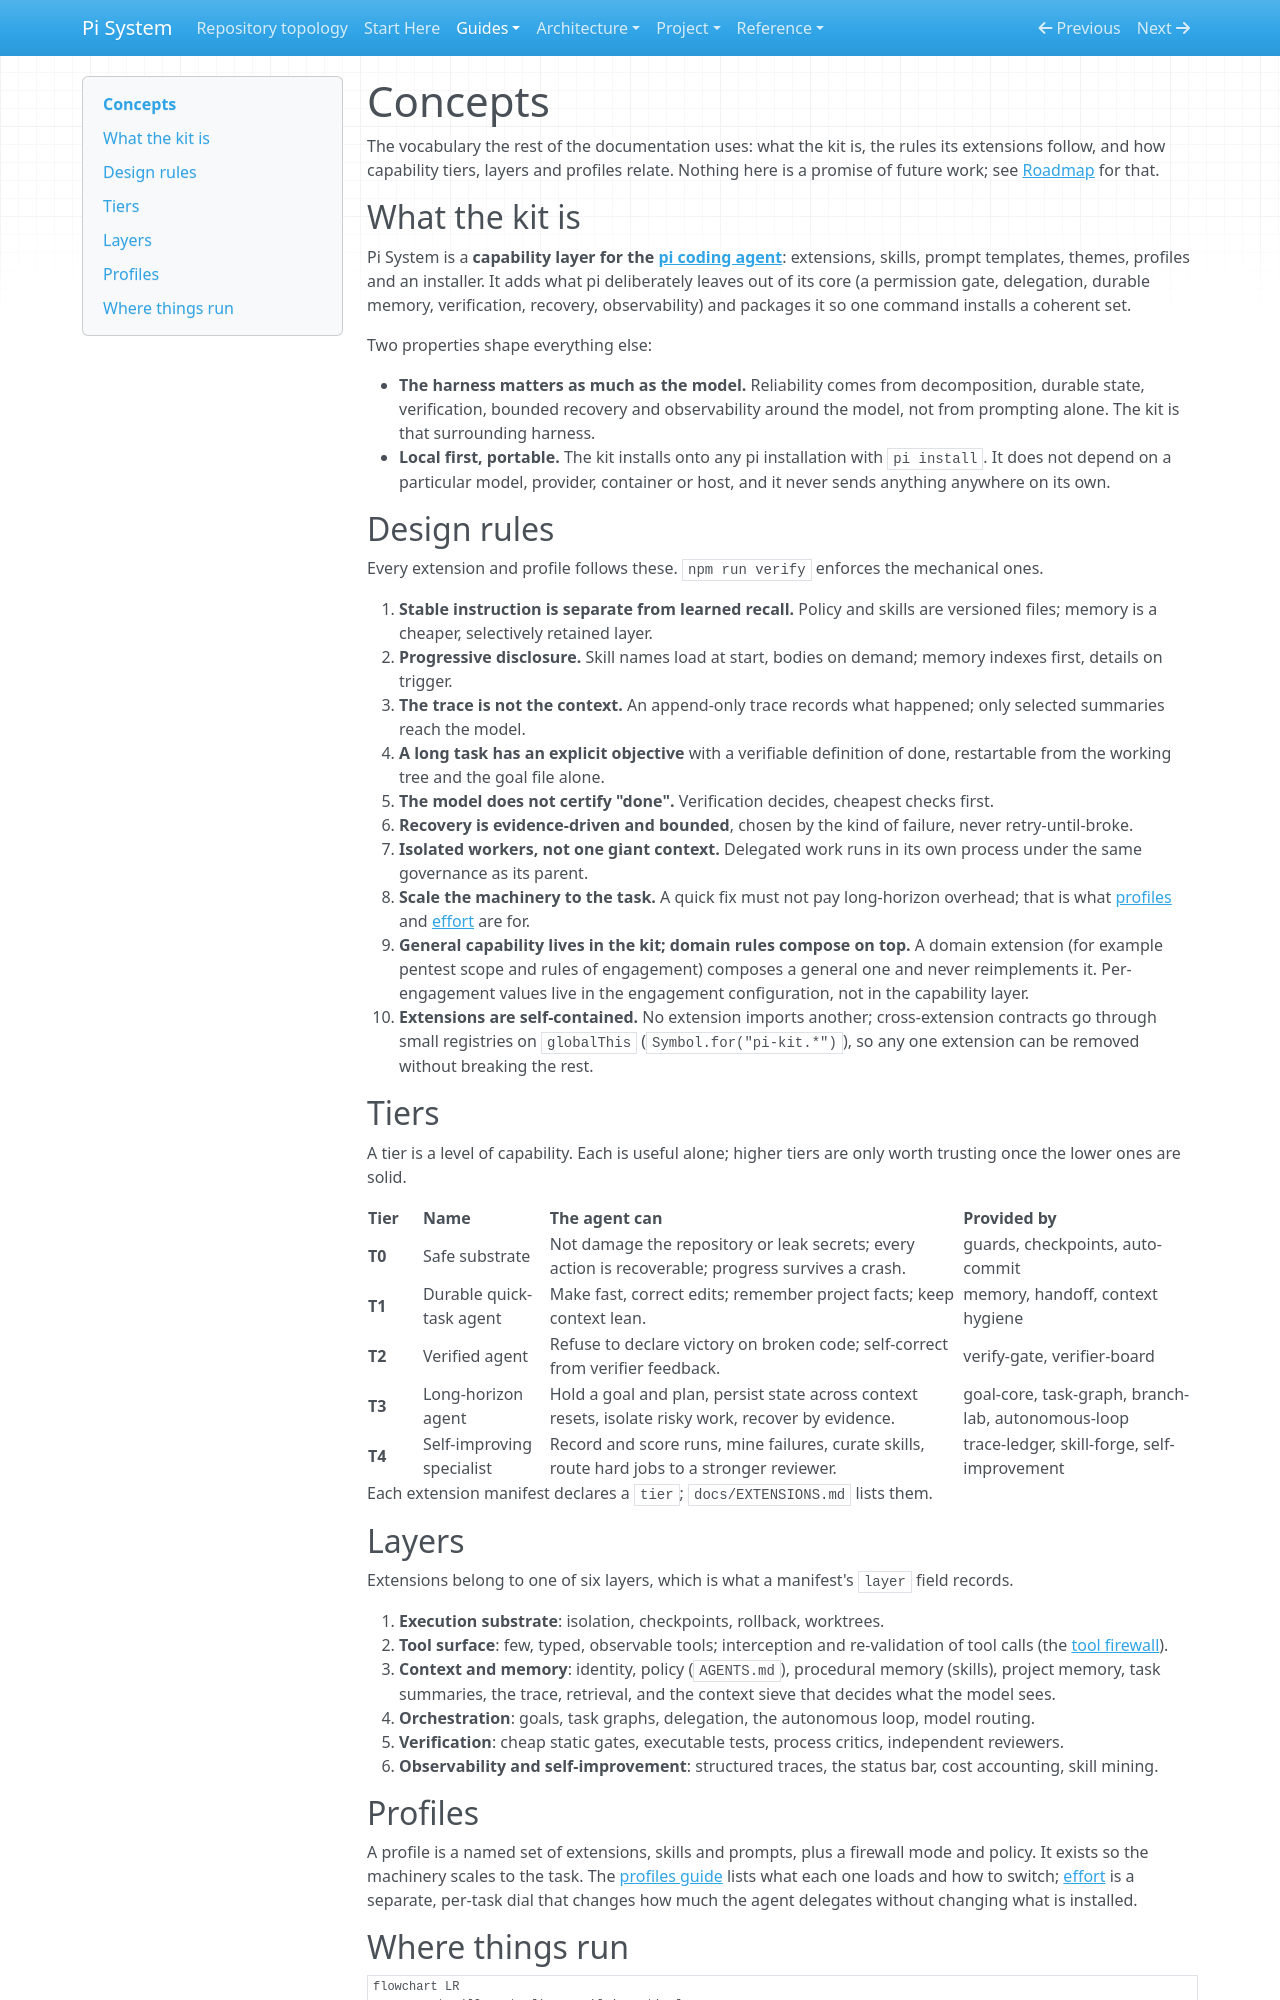

repository: SATUNIX/pi-system · page: concepts/index.html · generator: mkdocs

# Concepts

The vocabulary the rest of the documentation uses: what the kit is, the rules its extensions
follow, and how capability tiers, layers and profiles relate. Nothing here is a promise of
future work; see [Roadmap](roadmap.md) for that.

## What the kit is

Pi System is a **capability layer for the [pi coding agent](https://github.com/earendil-works/pi)**:
extensions, skills, prompt templates, themes, profiles and an installer. It adds what pi
deliberately leaves out of its core (a permission gate, delegation, durable memory, verification,
recovery, observability) and packages it so one command installs a coherent set.

Two properties shape everything else:

- **The harness matters as much as the model.** Reliability comes from decomposition, durable
  state, verification, bounded recovery and observability around the model, not from prompting
  alone. The kit is that surrounding harness.
- **Local first, portable.** The kit installs onto any pi installation with `pi install`. It does
  not depend on a particular model, provider, container or host, and it never sends anything
  anywhere on its own.

## Design rules

Every extension and profile follows these. `npm run verify` enforces the mechanical ones.

1. **Stable instruction is separate from learned recall.** Policy and skills are versioned files;
   memory is a cheaper, selectively retained layer.
2. **Progressive disclosure.** Skill names load at start, bodies on demand; memory indexes first,
   details on trigger.
3. **The trace is not the context.** An append-only trace records what happened; only selected
   summaries reach the model.
4. **A long task has an explicit objective** with a verifiable definition of done, restartable from
   the working tree and the goal file alone.
5. **The model does not certify "done".** Verification decides, cheapest checks first.
6. **Recovery is evidence-driven and bounded**, chosen by the kind of failure, never retry-until-broke.
7. **Isolated workers, not one giant context.** Delegated work runs in its own process under the
   same governance as its parent.
8. **Scale the machinery to the task.** A quick fix must not pay long-horizon overhead; that is what
   [profiles](profiles.md) and [effort](effort.md) are for.
9. **General capability lives in the kit; domain rules compose on top.** A domain extension (for
   example pentest scope and rules of engagement) composes a general one and never reimplements it.
   Per-engagement values live in the engagement configuration, not in the capability layer.
10. **Extensions are self-contained.** No extension imports another; cross-extension contracts go
    through small registries on `globalThis` (`Symbol.for("pi-kit.*")`), so any one extension can be
    removed without breaking the rest.

## Tiers

A tier is a level of capability. Each is useful alone; higher tiers are only worth trusting once the
lower ones are solid.

| Tier | Name | The agent can | Provided by |
|---|---|---|---|
| **T0** | Safe substrate | Not damage the repository or leak secrets; every action is recoverable; progress survives a crash. | guards, checkpoints, auto-commit |
| **T1** | Durable quick-task agent | Make fast, correct edits; remember project facts; keep context lean. | memory, handoff, context hygiene |
| **T2** | Verified agent | Refuse to declare victory on broken code; self-correct from verifier feedback. | verify-gate, verifier-board |
| **T3** | Long-horizon agent | Hold a goal and plan, persist state across context resets, isolate risky work, recover by evidence. | goal-core, task-graph, branch-lab, autonomous-loop |
| **T4** | Self-improving specialist | Record and score runs, mine failures, curate skills, route hard jobs to a stronger reviewer. | trace-ledger, skill-forge, self-improvement |

Each extension manifest declares a `tier`; `docs/EXTENSIONS.md` lists them.

## Layers

Extensions belong to one of six layers, which is what a manifest's `layer` field records.

1. **Execution substrate**: isolation, checkpoints, rollback, worktrees.
2. **Tool surface**: few, typed, observable tools; interception and re-validation of tool calls
   (the [tool firewall](autonomy-gate.md)).
3. **Context and memory**: identity, policy (`AGENTS.md`), procedural memory (skills), project
   memory, task summaries, the trace, retrieval, and the context sieve that decides what the model
   sees.
4. **Orchestration**: goals, task graphs, delegation, the autonomous loop, model routing.
5. **Verification**: cheap static gates, executable tests, process critics, independent reviewers.
6. **Observability and self-improvement**: structured traces, the status bar, cost accounting,
   skill mining.
